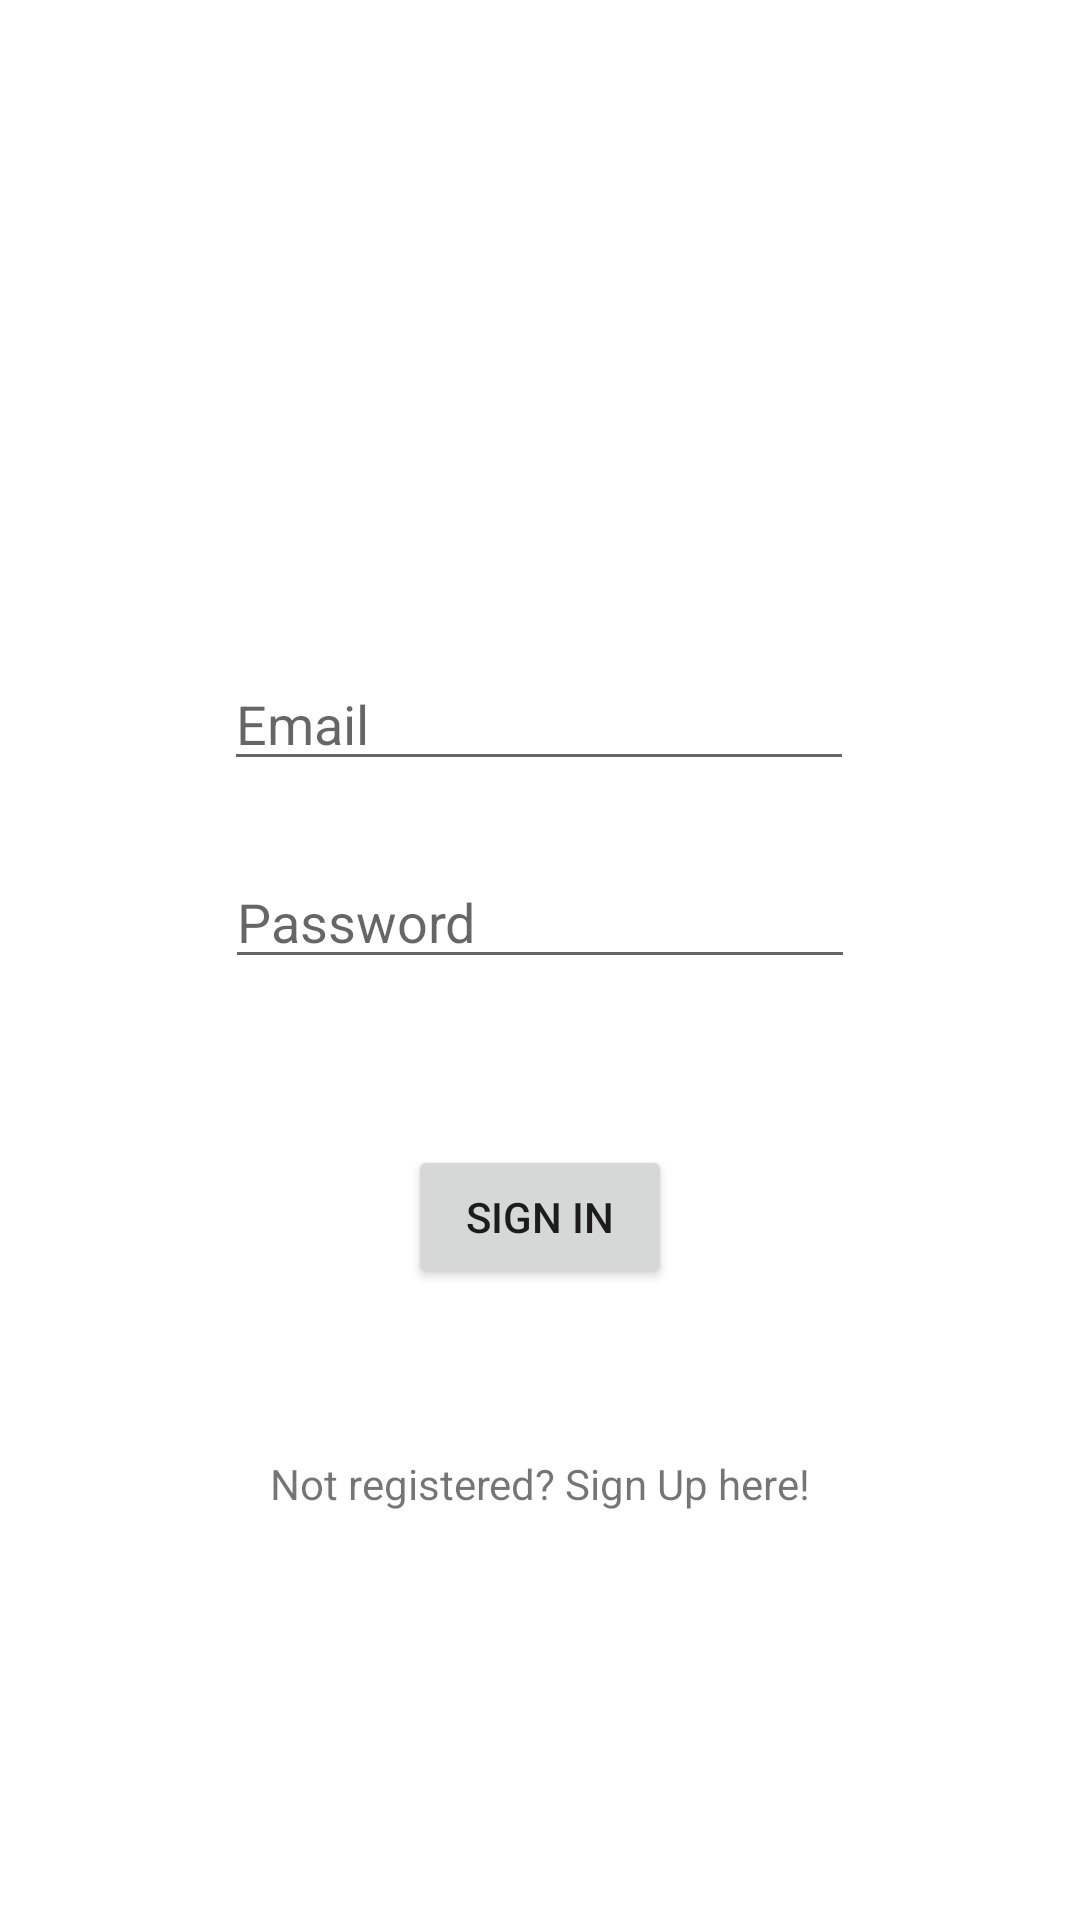

The Android layout XML behind this screen, and the referenced resources:
<!-- AndroidManifest.xml: application theme Theme.PlantsIrrigationSystem -->
<!-- res/layout/activity_login.xml -->
<?xml version="1.0" encoding="utf-8"?>
<androidx.constraintlayout.widget.ConstraintLayout xmlns:android="http://schemas.android.com/apk/res/android"
    xmlns:app="http://schemas.android.com/apk/res-auto"
    xmlns:tools="http://schemas.android.com/tools"
    android:layout_width="match_parent"
    android:layout_height="match_parent"
    tools:context=".LoginActivity">
    <EditText
        android:id="@+id/emailInputTv"
        android:layout_width="wrap_content"
        android:layout_height="wrap_content"
        android:layout_marginBottom="313dp"
        android:layout_marginEnd="85dp"
        android:layout_marginRight="85dp"
        android:layout_marginStart="84dp"
        android:layout_marginLeft="84dp"
        android:layout_marginTop="152dp"
        android:ems="10"
        android:hint="@string/emailLabelHintStr"
        android:inputType="textEmailAddress"
        app:layout_constraintBottom_toBottomOf="parent"
        app:layout_constraintEnd_toEndOf="parent"
        app:layout_constraintStart_toStartOf="parent"
        app:layout_constraintTop_toTopOf="parent" />

    <EditText
        android:id="@+id/passwordInputTv"
        android:layout_width="wrap_content"
        android:layout_height="wrap_content"
        android:layout_marginBottom="8dp"
        android:layout_marginEnd="85dp"
        android:layout_marginStart="85dp"
        android:layout_marginTop="8dp"
        android:ems="10"
        android:hint="@string/passwordInputHintStr"
        android:inputType="textPassword"
        app:layout_constraintBottom_toBottomOf="parent"
        app:layout_constraintEnd_toEndOf="parent"
        app:layout_constraintStart_toStartOf="parent"
        app:layout_constraintTop_toBottomOf="@+id/emailInputTv"
        app:layout_constraintVertical_bias="0.052" />

    <TextView
        android:id="@+id/signInTv"
        android:layout_width="wrap_content"
        android:layout_height="wrap_content"
        android:layout_marginBottom="136dp"
        android:layout_marginEnd="163dp"
        android:layout_marginStart="163dp"
        android:text="@string/signUpHereString"
        app:layout_constraintBottom_toBottomOf="parent"
        app:layout_constraintEnd_toEndOf="parent"
        app:layout_constraintStart_toStartOf="parent" />

    <Button
        android:id="@+id/signInButton"
        android:layout_width="wrap_content"
        android:layout_height="wrap_content"
        android:layout_marginBottom="8dp"
        android:layout_marginEnd="8dp"
        android:layout_marginStart="8dp"
        android:layout_marginTop="8dp"
        android:text="@string/signInBtnText"
        app:layout_constraintBottom_toTopOf="@+id/signInTv"
        app:layout_constraintEnd_toEndOf="parent"
        app:layout_constraintStart_toStartOf="parent"
        app:layout_constraintTop_toBottomOf="@+id/passwordInputTv" />

</androidx.constraintlayout.widget.ConstraintLayout>
<!-- resources referenced by this layout -->
<resources>
  <string name="emailLabelHintStr">Email</string>
  <string name="passwordInputHintStr">Password</string>
  <string name="signInBtnText">Sign In</string>
  <string name="signUpHereString">Not registered? Sign Up here!</string>
  <style name="Theme.PlantsIrrigationSystem" parent="Theme.MaterialComponents.DayNight.DarkActionBar">
          
          <item name="colorPrimary">@color/purple_500</item>
          <item name="colorPrimaryVariant">@color/purple_700</item>
          <item name="colorOnPrimary">@color/white</item>
          
          <item name="colorSecondary">@color/teal_200</item>
          <item name="colorSecondaryVariant">@color/teal_700</item>
          <item name="colorOnSecondary">@color/black</item>
          
          <item name="android:statusBarColor" tools:targetApi="l">?attr/colorPrimaryVariant</item>
          
      </style>
  <!-- not gathered from this repository: default colours our renderer supplied (Android Studio template values) -->
  <color name="purple_500">#FF6200EE</color>
  <color name="purple_700">#FF3700B3</color>
  <color name="teal_200">#FF03DAC5</color>
  <color name="teal_700">#FF018786</color>
  <color name="black">#FF000000</color>
  <color name="white">#FFFFFFFF</color>
</resources>
